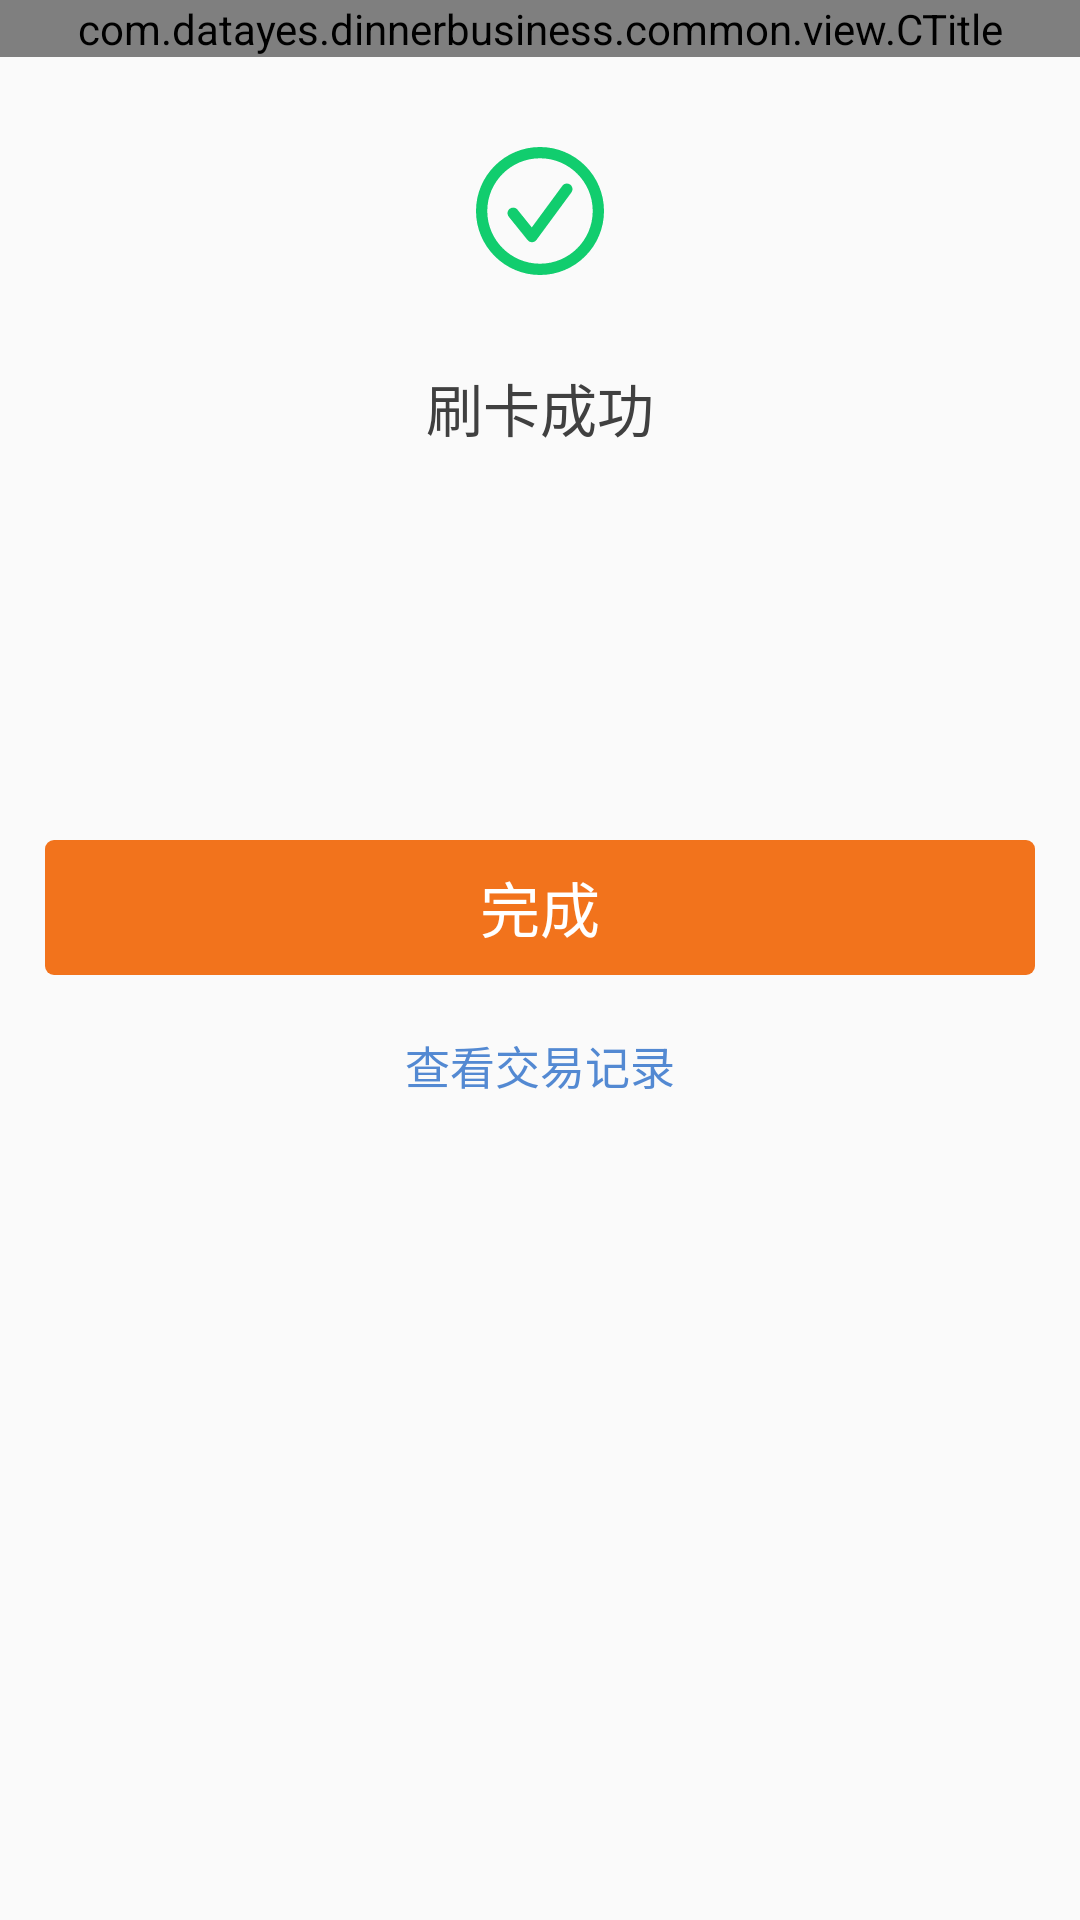

The Android layout XML behind this screen, and the referenced resources:
<!-- AndroidManifest.xml: application theme AppTheme -->
<!-- res/layout/activity_trade_finish.xml -->
<?xml version="1.0" encoding="utf-8"?>
<LinearLayout xmlns:android="http://schemas.android.com/apk/res/android"
              xmlns:app="http://schemas.android.com/apk/res-auto"
              android:layout_width="match_parent"
              android:layout_height="match_parent"
              android:fitsSystemWindows="true"
              android:orientation="vertical">

    <com.datayes.dinnerbusiness.common.view.CTitle
        android:id="@+id/ct_title"
        android:layout_width="fill_parent"
        android:layout_height="wrap_content"
        app:titleValue="@string/pay_title" />

    <LinearLayout
        android:layout_width="match_parent"
        android:layout_height="match_parent"
        android:layout_marginLeft="15dp"
        android:layout_marginRight="15dp"
        android:orientation="vertical">


        <ImageView
            android:id="@+id/img_info"
            android:layout_width="wrap_content"
            android:layout_height="wrap_content"
            android:layout_gravity="center_horizontal"
            android:layout_marginTop="30dp"
            android:src="@mipmap/ok_2" />

        <TextView
            android:id="@+id/tv_message"
            android:layout_width="wrap_content"
            android:layout_height="wrap_content"
            android:layout_gravity="center_horizontal"
            android:layout_marginTop="30dp"
            android:text="@string/swipe_card_success"
            android:textAppearance="@style/font_T8"
            android:textColor="@color/color_H9" />


        <LinearLayout
            android:layout_width="match_parent"
            android:layout_height="40dp"
            android:layout_marginTop="40dp"
            android:gravity="center_vertical"
            android:visibility="visible">

            <TextView
                android:id="@+id/tv_shop_name"
                android:layout_width="0dp"
                android:layout_height="wrap_content"
                android:layout_marginLeft="10dp"
                android:layout_weight="1.4"
                android:ellipsize="end"
                android:singleLine="true"
                android:textAppearance="@style/font_T8"
                android:textColor="@color/color_H9" />

            <TextView
                android:id="@+id/tv_money"
                android:layout_width="0dp"
                android:layout_height="wrap_content"
                android:layout_marginRight="30dp"
                android:layout_weight="1"
                android:gravity="right"
                android:textAppearance="@style/font_T9"
                android:textColor="@color/color_H9" />
        </LinearLayout>

        <TextView
            android:id="@+id/tv_date"
            android:layout_width="wrap_content"
            android:layout_height="wrap_content"
            android:layout_marginLeft="10dp"
            android:textAppearance="@style/font_T4"
            android:textColor="@color/color_H7"
             />


        <TextView
            android:id="@+id/btn_pay"
            android:layout_width="match_parent"
            android:layout_height="45dp"
            android:layout_marginTop="30dp"
            android:background="@drawable/orangebg_cycle_border"
            android:gravity="center"
            android:text="@string/finish_key"
            android:textAppearance="@style/font_T9"
            android:textColor="@color/color_W1" />

        <TextView
            android:id="@+id/tv_trade_history"
            android:layout_width="match_parent"
            android:layout_height="40dp"
            android:layout_marginTop="10dp"
            android:gravity="center"
            android:text="@string/trade_history"
            android:textAppearance="@style/font_T4"
            android:textColor="@color/color_B8" />
    </LinearLayout>
</LinearLayout>
<!-- resources referenced by this layout -->
<resources>
  <color name="color_B8">#5389d2</color>
  <color name="color_H7">#7e7e7e</color>
  <color name="color_H9">#404040</color>
  <color name="color_W1">#ffffffff</color>
  <!-- drawable orangebg_cycle_border (drawable) -->
  <?xml version="1.0" encoding="utf-8"?>
  <shape xmlns:android="http://schemas.android.com/apk/res/android"
         android:shape="rectangle">
      <solid android:color="@color/color_O1"/>
  
      <corners
          android:radius="3dp"/>
  </shape>
  <!-- mipmap ok_2: png bitmap (mipmap-xxhdpi, 3882 bytes) -->
  <string name="finish_key">完成</string>
  <string name="pay_title">用餐刷卡</string>
  <string name="swipe_card_success">刷卡成功</string>
  <string name="trade_history">查看交易记录</string>
  <style name="font_T4">
          <item name="android:textSize">15sp</item>
      </style>
  <style name="font_T8">
          <item name="android:textSize">19sp</item>
      </style>
  <style name="font_T9">
          <item name="android:textSize">20sp</item>
      </style>
  <style name="AppTheme" parent="Theme.AppCompat.Light.NoActionBar">
          
          <item name="colorPrimary">@color/colorPrimary</item>
          <item name="colorPrimaryDark">@color/colorPrimaryDark</item>
          <item name="colorAccent">@color/colorAccent</item>
      </style>
  <color name="color_O1">#F2731C</color>
  <color name="colorPrimary">#404040</color>
  <color name="colorPrimaryDark">#404040</color>
  <color name="colorAccent">#F2731C</color>
</resources>
